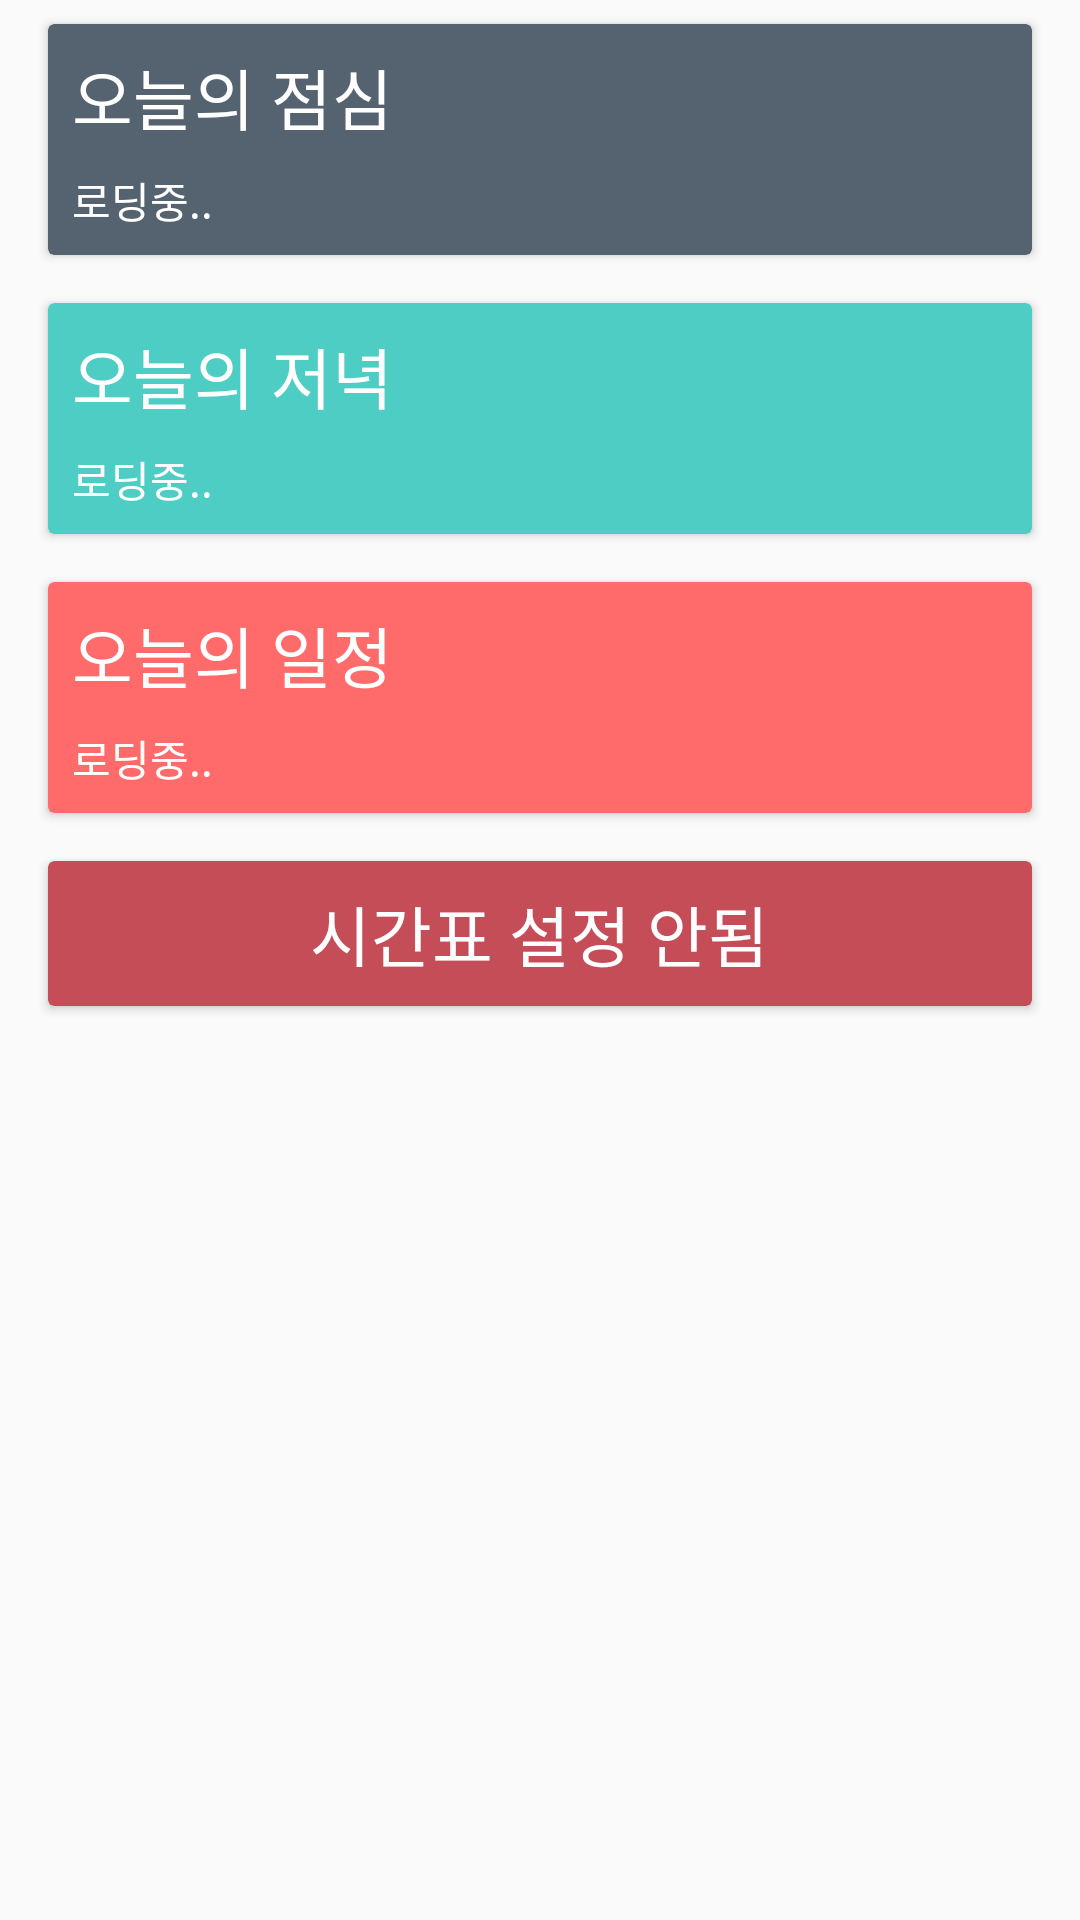

Android layout source for this screen:
<!-- AndroidManifest.xml: activity theme AppTheme.NoActionBar -->
<!-- res/layout/fragment_main.xml -->
<ScrollView xmlns:android="http://schemas.android.com/apk/res/android"
    android:layout_width="fill_parent"
    android:layout_height="wrap_content"
    android:fillViewport="true" >

    <LinearLayout
        xmlns:android="http://schemas.android.com/apk/res/android"
        xmlns:card_view="http://schemas.android.com/apk/res-auto"
        android:layout_width="match_parent"
        android:layout_height="match_parent"
        android:orientation="vertical" >

        <android.support.v7.widget.CardView
            android:layout_width="match_parent"
            android:layout_height="wrap_content"
            android:layout_marginTop="8dp"
            android:layout_marginBottom="8dp"
            android:layout_marginLeft="16dp"
            android:layout_marginRight="16dp"
            android:foreground="?selectableItemBackground"
            card_view:cardBackgroundColor="@color/main_lunch"
            android:id="@+id/lunchcard" >

        <LinearLayout
            android:layout_width="match_parent"
            android:layout_height="wrap_content"
            android:orientation="vertical"
            android:padding="8dp" >

            <TextView
                android:layout_width="wrap_content"
                android:layout_height="wrap_content"
                android:text="@string/todaylunch"
                android:textAppearance="?android:attr/textAppearanceLarge"
                android:textColor="@android:color/white" />

            <TextView
                android:layout_width="wrap_content"
                android:layout_height="wrap_content"
                android:text="@string/wait"
                android:layout_marginTop="8dp"
                android:id="@+id/lunch"
                android:textColor="@android:color/white" />

        </LinearLayout>
    </android.support.v7.widget.CardView>

        <android.support.v7.widget.CardView
            android:layout_width="match_parent"
            android:layout_height="wrap_content"
            android:layout_marginTop="8dp"
            android:layout_marginBottom="8dp"
            android:layout_marginLeft="16dp"
            android:layout_marginRight="16dp"
            android:foreground="?selectableItemBackground"
            card_view:cardBackgroundColor="@color/main_dinner"
            android:id="@+id/dinnercard" >

            <LinearLayout
                android:layout_width="match_parent"
                android:layout_height="wrap_content"
                android:orientation="vertical"
                android:padding="8dp">

                <TextView
                    android:layout_width="wrap_content"
                    android:layout_height="wrap_content"
                    android:text="@string/todaydinner"
                    android:textAppearance="?android:attr/textAppearanceLarge"
                    android:textColor="@android:color/white" />

                <TextView
                    android:layout_width="wrap_content"
                    android:layout_height="wrap_content"
                    android:text="@string/wait"
                    android:layout_marginTop="8dp"
                    android:id="@+id/dinner"
                    android:textColor="@android:color/white" />

            </LinearLayout>
        </android.support.v7.widget.CardView>

        <android.support.v7.widget.CardView
            android:layout_width="match_parent"
            android:layout_height="wrap_content"
            android:layout_marginTop="8dp"
            android:layout_marginBottom="8dp"
            android:layout_marginLeft="16dp"
            android:layout_marginRight="16dp"
            android:foreground="?selectableItemBackground"
            card_view:cardBackgroundColor="@color/main_sch"
            android:id="@+id/schcard" >

            <LinearLayout
                android:layout_width="match_parent"
                android:layout_height="wrap_content"
                android:orientation="vertical"
                android:padding="8dp">

                <TextView
                    android:layout_width="wrap_content"
                    android:layout_height="wrap_content"
                    android:text="@string/todaysch"
                    android:textAppearance="?android:attr/textAppearanceLarge"
                    android:textColor="@android:color/white" />

                <TextView
                    android:layout_width="wrap_content"
                    android:layout_height="wrap_content"
                    android:text="@string/wait"
                    android:layout_marginTop="8dp"
                    android:id="@+id/sch"
                    android:textColor="@android:color/white" />

            </LinearLayout>
        </android.support.v7.widget.CardView>

        <android.support.v7.widget.CardView
            android:layout_width="match_parent"
            android:layout_height="wrap_content"
            android:layout_marginTop="8dp"
            android:layout_marginBottom="8dp"
            android:layout_marginLeft="16dp"
            android:layout_marginRight="16dp"
            android:foreground="?selectableItemBackground"
            card_view:cardBackgroundColor="@color/main_timetable"
            android:id="@+id/timetablecard" >

            <LinearLayout
                android:layout_width="match_parent"
                android:layout_height="wrap_content"
                android:orientation="vertical"
                android:padding="8dp">

                <TextView
                    android:layout_width="wrap_content"
                    android:layout_height="wrap_content"
                    android:id="@+id/timetable"
                    android:text="@string/notime"
                    android:gravity="center"
                    android:textAppearance="?android:attr/textAppearanceLarge"
                    android:layout_gravity="center_horizontal"
                    android:textColor="@android:color/white" />

            </LinearLayout>
        </android.support.v7.widget.CardView>
    </LinearLayout>
</ScrollView>
<!-- resources referenced by this layout -->
<resources>
  <color name="main_dinner">#4ECDC4</color>
  <color name="main_lunch">#556270</color>
  <color name="main_sch">#FF6B6B</color>
  <color name="main_timetable">#C44D58</color>
  <string name="notime">시간표 설정 안됨</string>
  <string name="todaydinner">오늘의 저녁</string>
  <string name="todaylunch">오늘의 점심</string>
  <string name="todaysch">오늘의 일정</string>
  <string name="wait">로딩중..</string>
  <style name="AppTheme.NoActionBar">
          <item name="windowActionBar">false</item>
          <item name="windowNoTitle">true</item>
      </style>
</resources>
